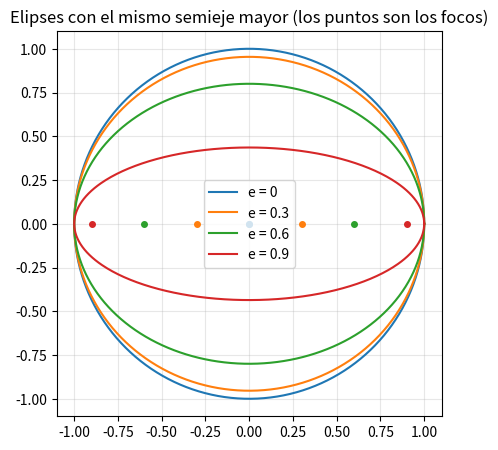
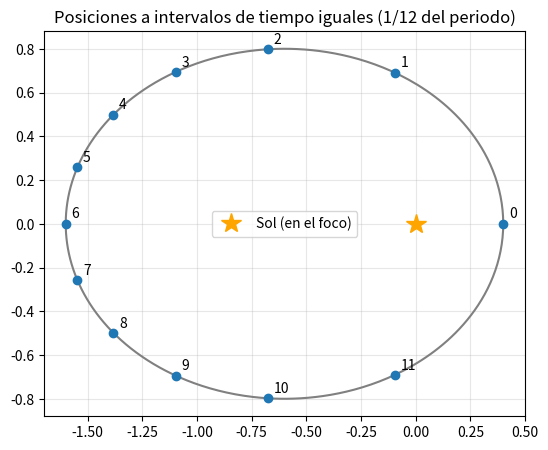

Source code (Python) for these figures, in order:
import numpy as np
import matplotlib.pyplot as plt

t = np.linspace(0, 2 * np.pi, 500)
a = 1.0

fig, ax = plt.subplots(figsize=(7, 5))
for e in [0, 0.3, 0.6, 0.9]:
    b = a * np.sqrt(1 - e**2)
    c_ = e * a
    linea, = ax.plot(a * np.cos(t), b * np.sin(t), label=f"e = {e}")
    ax.plot([-c_, c_], [0, 0], "o", color=linea.get_color(), ms=4)
ax.set_aspect("equal"); ax.legend(); ax.grid(alpha=0.3)
ax.set_title("Elipses con el mismo semieje mayor (los puntos son los focos)")
plt.show()

e = 0.6
b = a * np.sqrt(1 - e**2)
c_ = e * a
x, y = a * np.cos(t), b * np.sin(t)
d1 = np.hypot(x - c_, y)        # distancia al foco de la derecha
d2 = np.hypot(x + c_, y)        # distancia al foco de la izquierda
suma = d1 + d2
print("Suma mínima:", suma.min(), "  suma máxima:", suma.max(), "  2a =", 2 * a)

# Tu código aquí

# Solución
theta = np.arctan2(y, x - c_)
r_formula = a * (1 - e**2) / (1 + e * np.cos(theta))
print("Diferencia máxima entre la distancia medida y la fórmula:", np.abs(d1 - r_formula).max())

def resolver_kepler(M, e, tolerancia=1e-12):
    """Resuelve M = E - e·sen(E) por el método de Newton. M y E en radianes."""
    E = M if e < 0.8 else np.pi * np.ones_like(M)   # punto de partida
    for _ in range(50):
        dE = (E - e * np.sin(E) - M) / (1 - e * np.cos(E))
        E = E - dE
        if np.all(np.abs(dE) < tolerancia):
            break
    return E

def posicion_kepler(t, a, e, T):
    """Posición (x, y) respecto al foco en el instante t (mismo sistema de unidades que T)."""
    M = 2 * np.pi * (t / T)
    E = resolver_kepler(M, e)
    b = a * np.sqrt(1 - e**2)
    return a * (np.cos(E) - e), b * np.sin(E)

# Prueba: un planeta con a = 1, e = 0.6 y periodo 1, en 12 instantes igualmente espaciados
e, T = 0.6, 1.0
tiempos = np.arange(12) / 12
xp, yp = posicion_kepler(tiempos, a, e, T)

fig, ax = plt.subplots(figsize=(7, 5))
ax.plot(*posicion_kepler(np.linspace(0, 1, 400), a, e, T), color="gray")
ax.plot(xp, yp, "o")
ax.plot(0, 0, "*", color="orange", ms=15, label="Sol (en el foco)")
for i, (xi, yi) in enumerate(zip(xp, yp)):
    ax.annotate(str(i), (xi, yi), textcoords="offset points", xytext=(4, 4))
ax.set_aspect("equal"); ax.legend(); ax.grid(alpha=0.3)
ax.set_title("Posiciones a intervalos de tiempo iguales (1/12 del periodo)")
plt.show()

def area_barrida(t1, t2, a, e, T, n=2000):
    ts = np.linspace(t1, t2, n)
    x, y = posicion_kepler(ts, a, e, T)
    return 0.5 * np.sum(np.abs(x[:-1] * y[1:] - x[1:] * y[:-1]))

areas = [area_barrida(tiempos[i], tiempos[i] + 1/12, a, e, T) for i in range(12)]
b = a * np.sqrt(1 - e**2)
print("Área de cada sector:", np.round(areas, 5))
print("Área total de la elipse / 12 =", round(np.pi * a * b / 12, 5))

# Tu código aquí

# Solución
dt = 1e-6
def rapidez(t0):
    x1, y1 = posicion_kepler(np.array([t0]), a, e, T)
    x2, y2 = posicion_kepler(np.array([t0 + dt]), a, e, T)
    return np.hypot(x2 - x1, y2 - y1)[0] / dt

v_peri, v_afe = rapidez(0.0), rapidez(0.5)     # perihelio en t = 0, afelio en t = T/2
print(f"v perihelio / v afelio = {v_peri / v_afe:.4f}   (1+e)/(1-e) = {(1 + e) / (1 - e):.4f}")

# Tu experimento aquí
